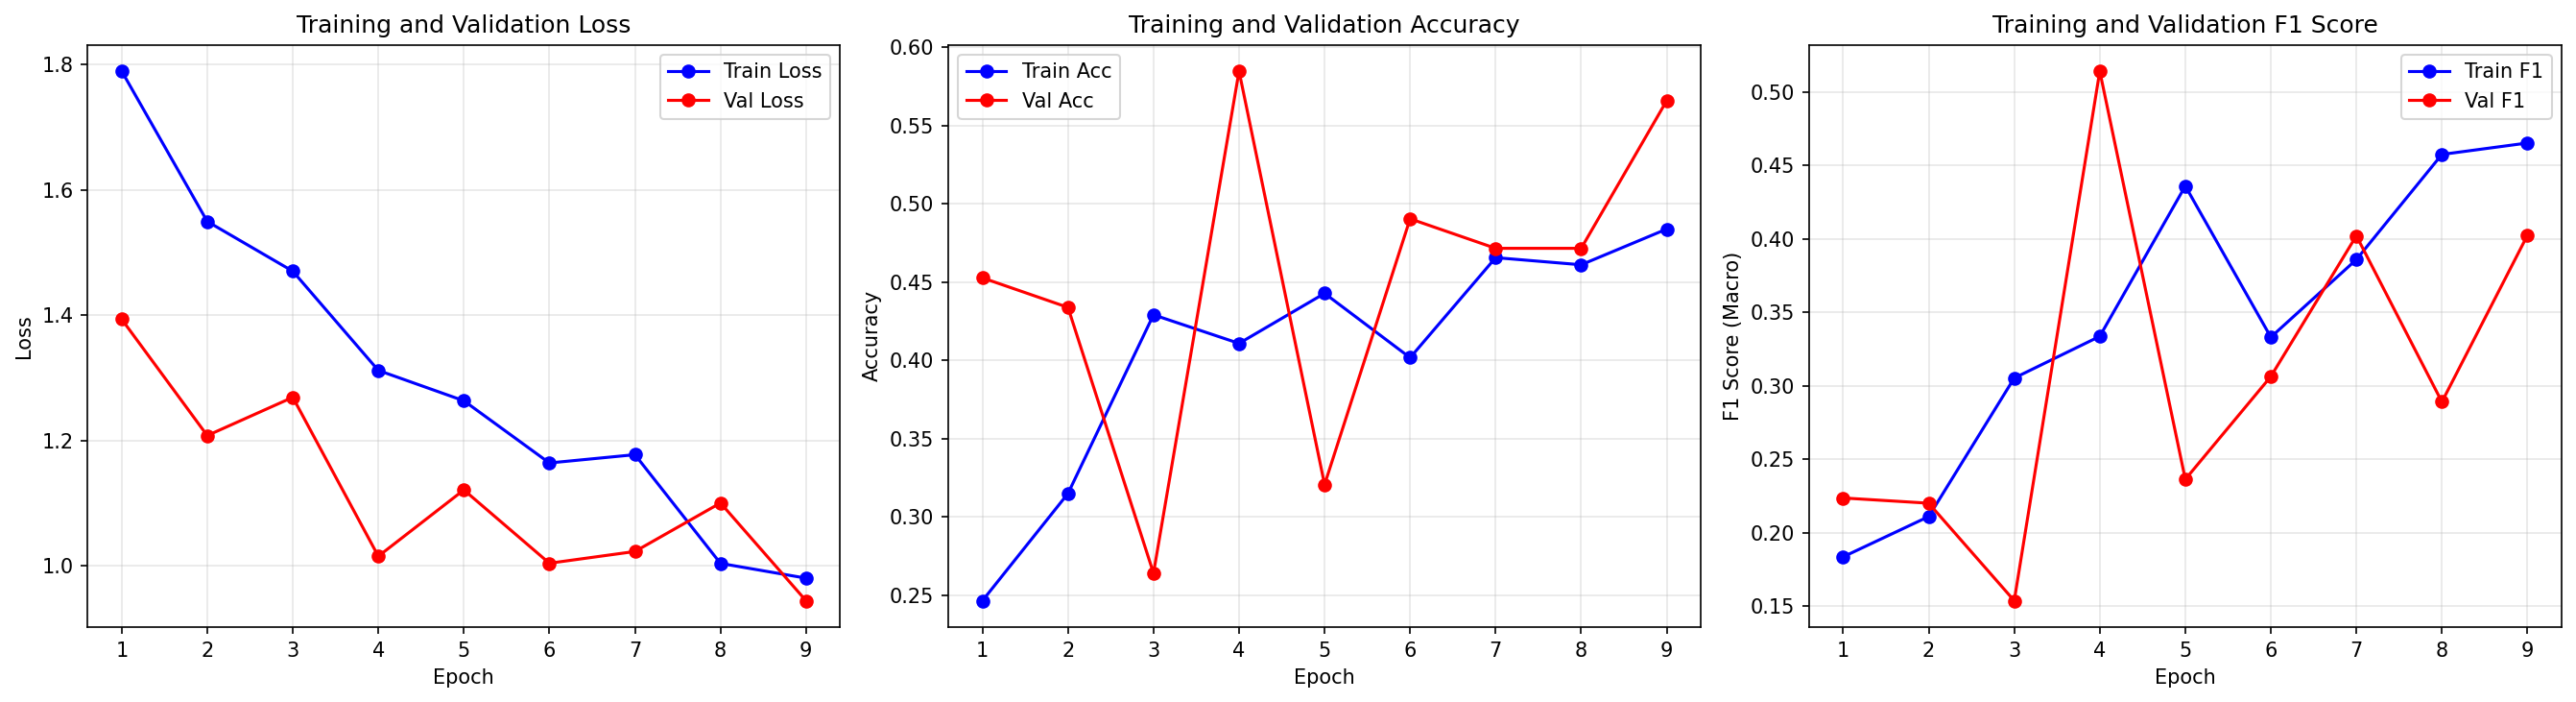

The data file committed next to this chart (first rows):
epoch, train_loss, train_acc, train_f1, val_loss, val_acc, val_f1
1, 1.79, 0.2466, 0.1835, 1.394, 0.4528, 0.2236
2, 1.55, 0.3151, 0.2109, 1.208, 0.434, 0.22
3, 1.47, 0.4292, 0.3052, 1.269, 0.2642, 0.1536
4, 1.312, 0.411, 0.3336, 1.015, 0.5849, 0.5142
5, 1.264, 0.4429, 0.436, 1.121, 0.3208, 0.2363
6, 1.164, 0.4018, 0.3331, 1.004, 0.4906, 0.3063
7, 1.177, 0.4658, 0.3859, 1.023, 0.4717, 0.4021
8, 1.004, 0.4612, 0.4575, 1.1, 0.4717, 0.289
9, 0.9803, 0.484, 0.4653, 0.9444, 0.566, 0.4024
